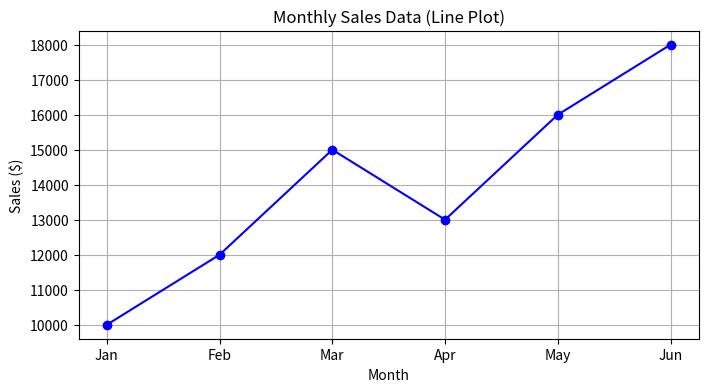
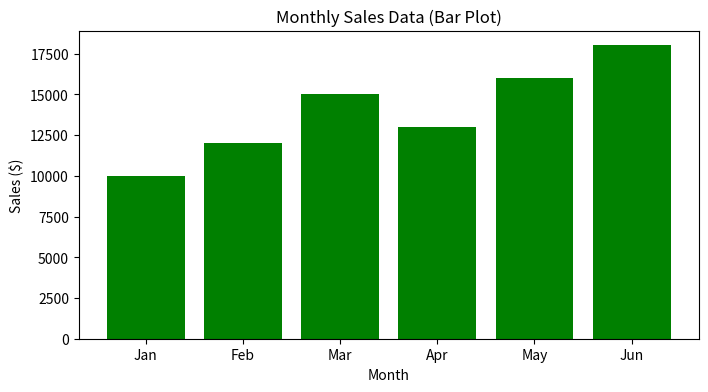

Python code for these plots, in order:
import matplotlib.pyplot as plt

months = ['Jan', 'Feb', 'Mar', 'Apr', 'May', 'Jun']
sales = [10000, 12000, 15000, 13000, 16000, 18000]

plt.figure(figsize=(8, 4))
plt.plot(months, sales, marker='o', linestyle='-', color='b')
plt.title('Monthly Sales Data (Line Plot)')
plt.xlabel('Month')
plt.ylabel('Sales ($)')
plt.grid(True)
plt.show()

plt.figure(figsize=(8, 4))
plt.bar(months, sales, color='green')
plt.title('Monthly Sales Data (Bar Plot)')
plt.xlabel('Month')
plt.ylabel('Sales ($)')
plt.show()
